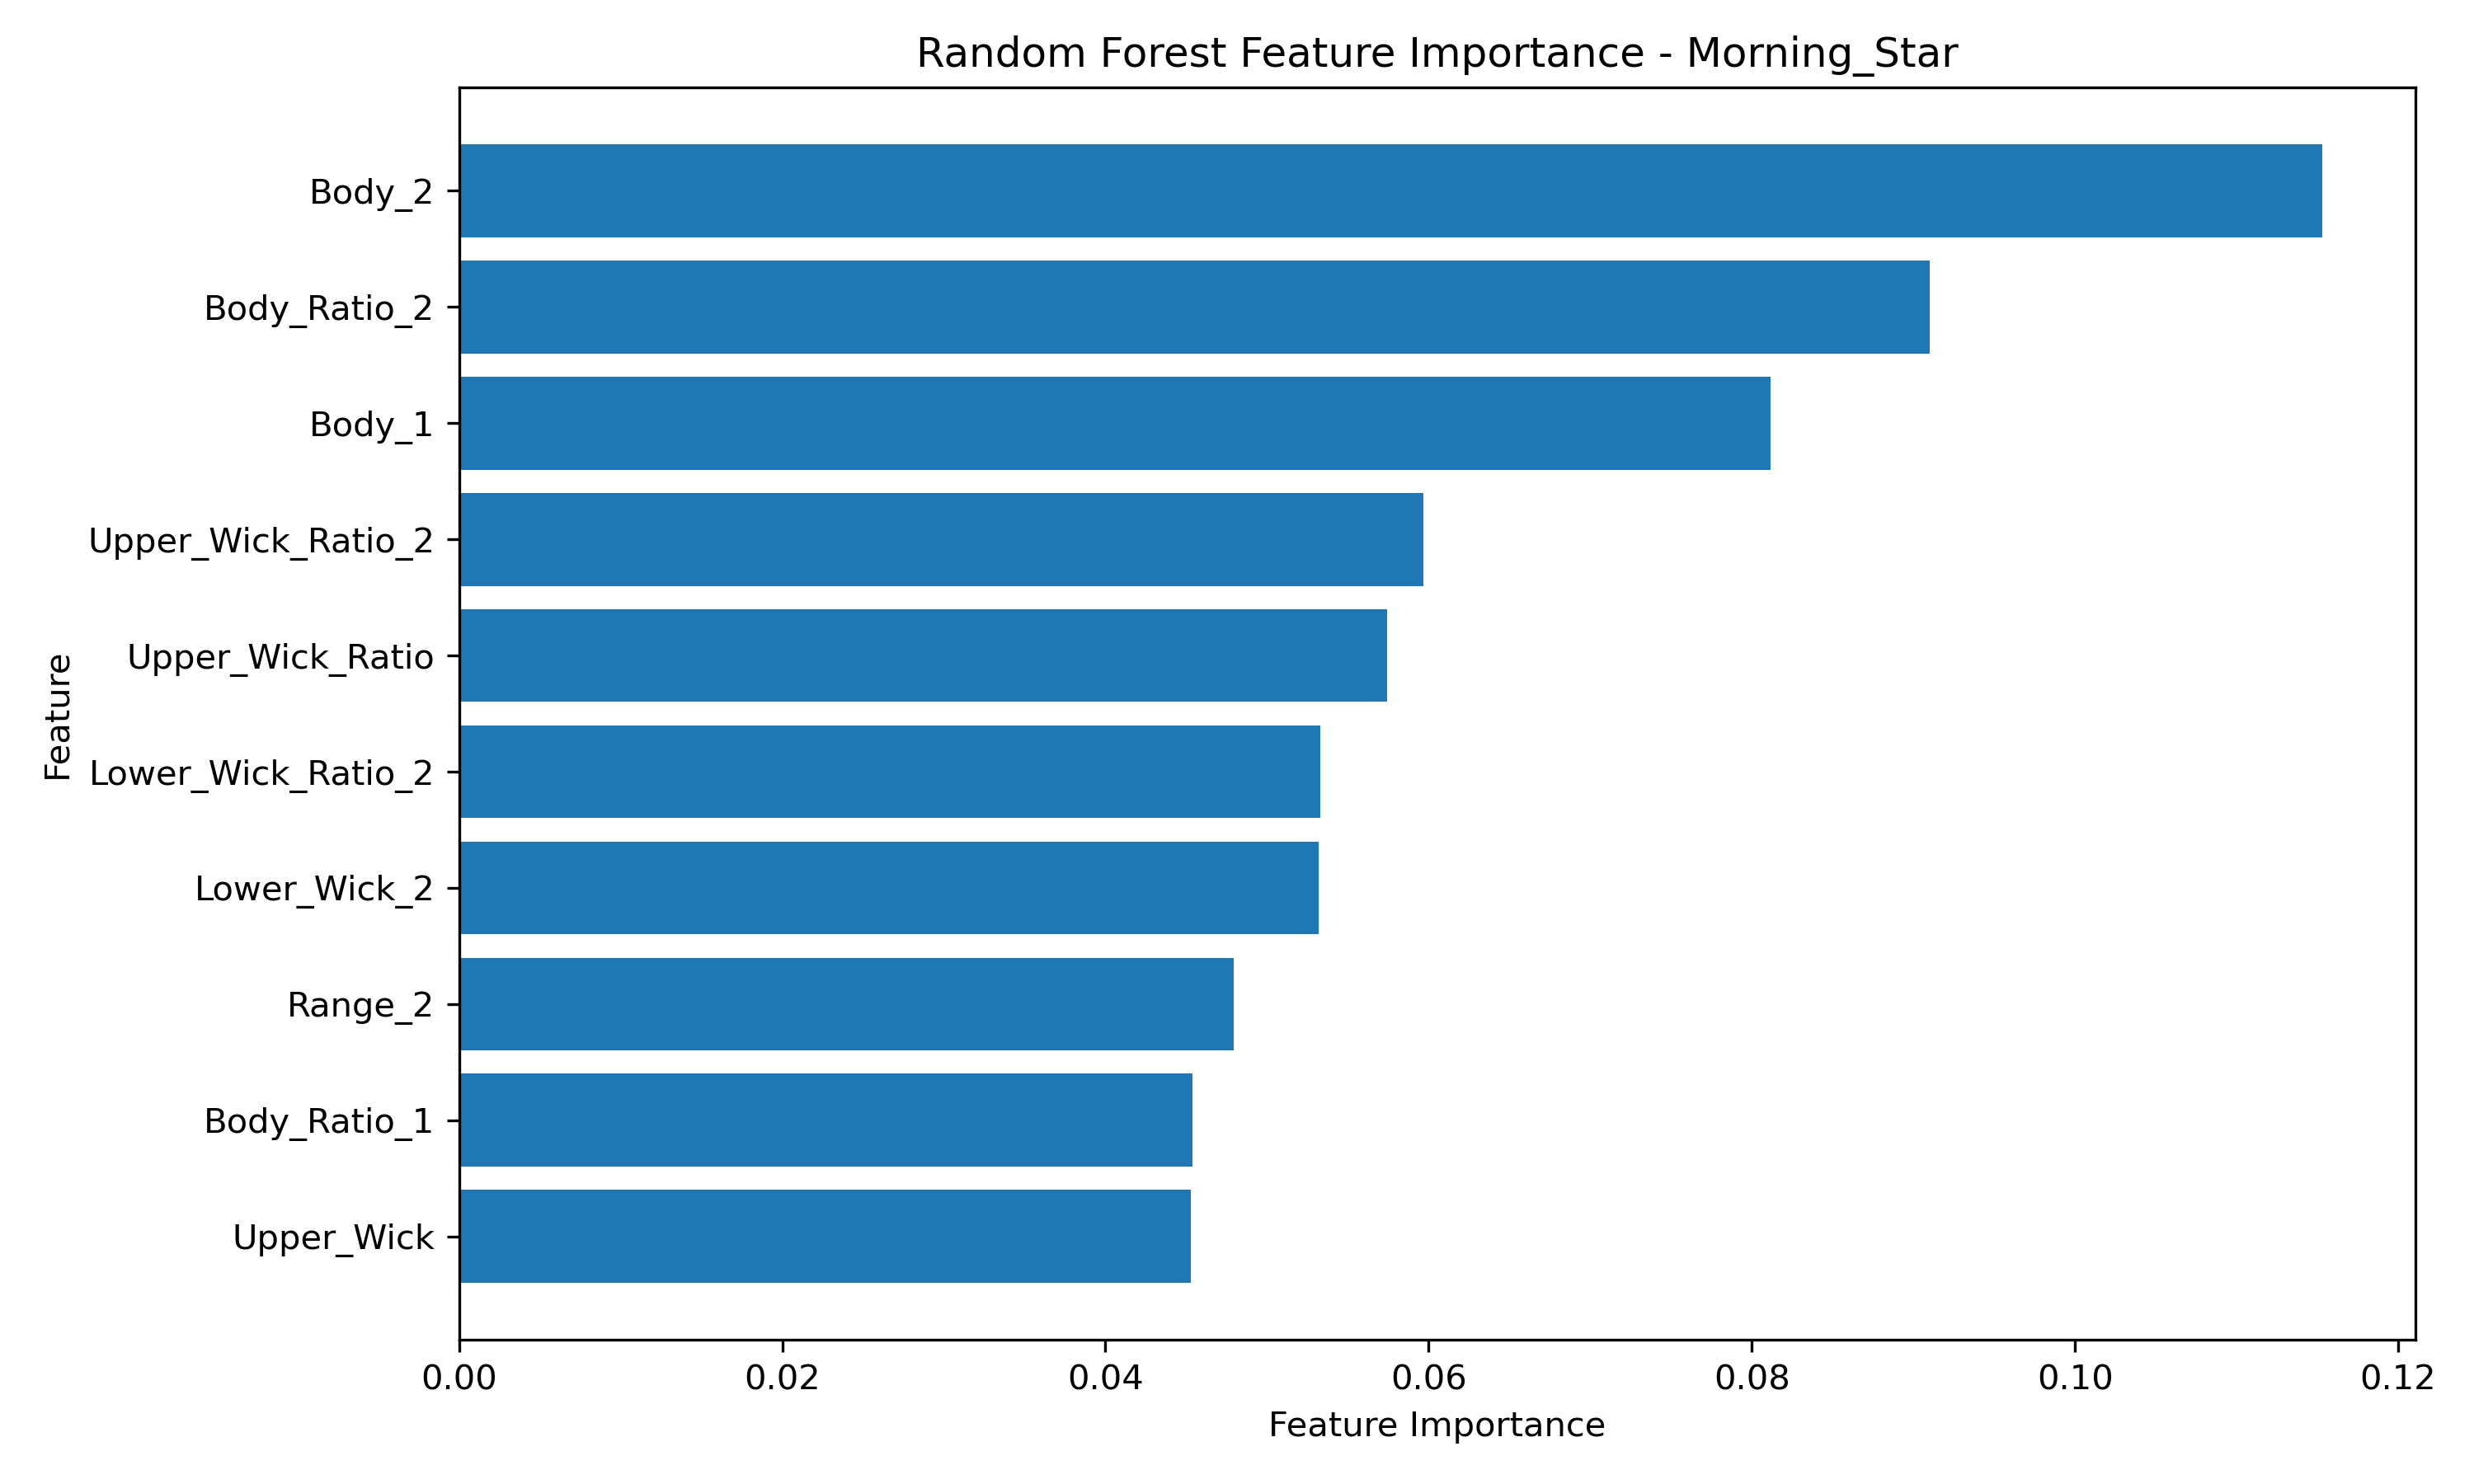

Data behind this chart, as committed beside it:
Feature, Importance
Body_2, 0.1153
Body_Ratio_2, 0.09103
Body_1, 0.08117
Upper_Wick_Ratio_2, 0.05965
Upper_Wick_Ratio, 0.05743
Lower_Wick_Ratio_2, 0.05328
Lower_Wick_2, 0.05318
Range_2, 0.04793
Body_Ratio_1, 0.04536
Upper_Wick, 0.04526
